Image classification data set "Piece Occupation" (OliverButlerSU/Realtime-Chess-Digitizer on GitHub). Class labels (2): occupied square, unoccupied square.

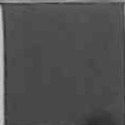
Label: unoccupied square

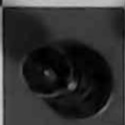
Label: occupied square

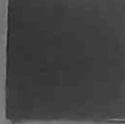
Label: unoccupied square

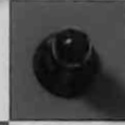
Label: occupied square

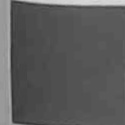
Label: unoccupied square

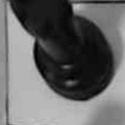
Label: occupied square
